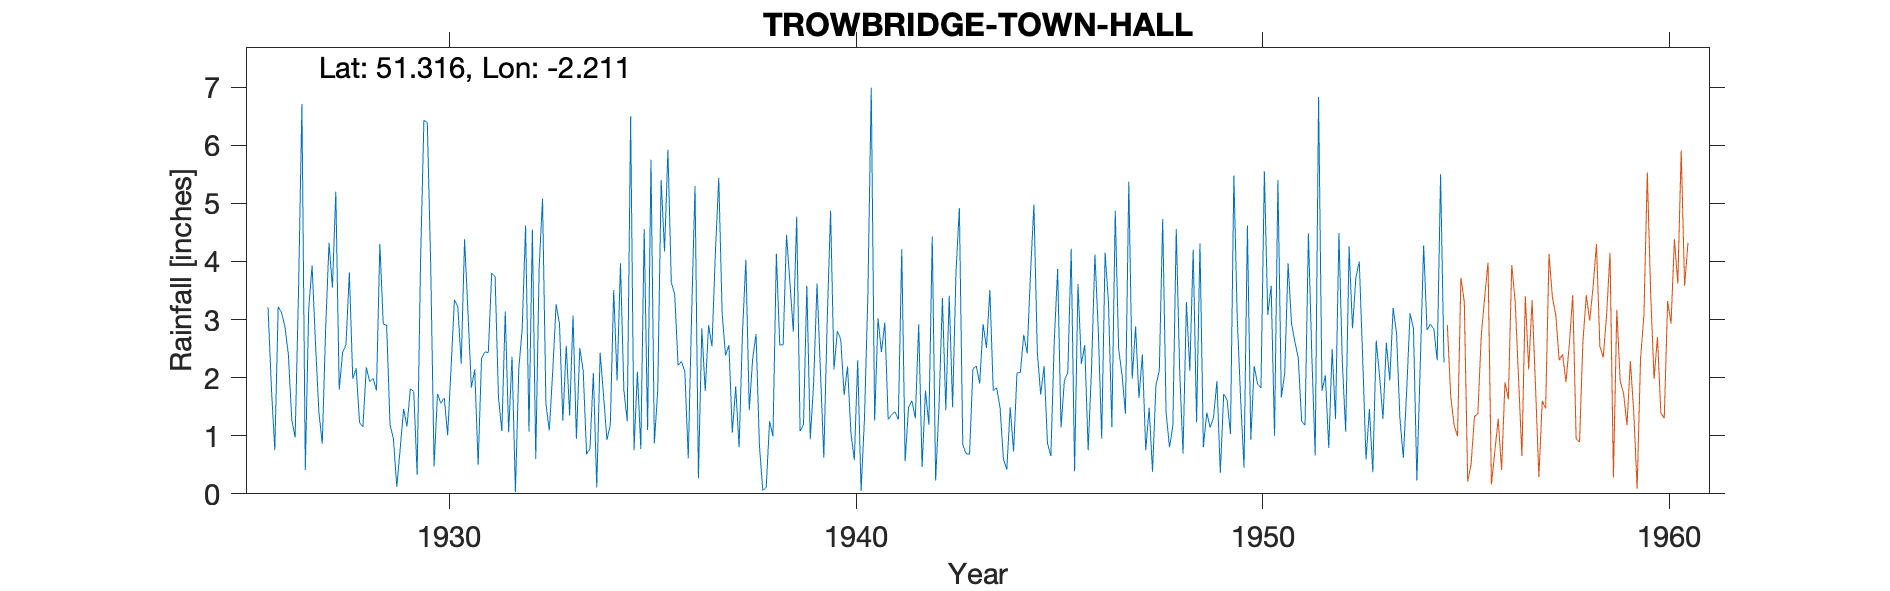

The data file committed next to this chart (first rows):
TROWBRIDGE-TOWN-HALL, , , , , , , , , , , , , , , , , , , , , , , 
Grid ref, ST854575, Long, -2.211, Lat, 51.32, Elevation, 131, ft, , , , , , , , , , , , , , , 
Station no, 1481, , , , , , , , , , , , , , , , , , , , , , 
, 1920, 1921, 1922, 1923, 1924, 1925, 1926, 1927, 1928, 1929, 1930, 1931, 1932, 1933, 1934, 1935, 1936, 1937, 1938, 1939, 1940, 1941, 1942
January, , , , , , , 3.21, 3.18, 3.81, 1.19, 3.94, 1.83, 2.36, 2.1, 2.08, 0.75, 3.44, 4.14, 2.75, 4.77, 2.8, 3.02, 2.92
February, , , , , , , 1.82, 3.93, 1.98, 0.95, 0.47, 2.14, 0.03, 3.26, 0.11, 2.1, 2.21, 5.44, 0.83, 1.08, 2.66, 2.44, 0.46
March, , , , , , , 0.75, 2.59, 2.16, 0.12, 1.72, 0.5, 2.16, 2.93, 2.43, 0.77, 2.28, 3.11, 0.06, 1.19, 1.7, 2.95, 1.78
April, , , , , , , 3.22, 1.41, 1.23, 0.78, 1.56, 2.33, 2.84, 1.26, 1.7, 4.56, 2.1, 2.38, 0.11, 3.58, 2.19, 1.28, 1.19
May, , , , , , , 3.12, 0.86, 1.15, 1.46, 1.65, 2.44, 4.62, 2.55, 0.93, 1.1, 0.61, 2.56, 1.25, 0.94, 1.05, 1.36, 4.43
June, , , , , , , 2.87, 2.84, 2.18, 1.16, 1.01, 2.43, 1.07, 1.35, 1.19, 5.75, 3.11, 1.05, 0.99, 1.91, 0.58, 1.41, 0.23
July, , , , , , , 2.4, 4.32, 1.93, 1.81, 2.16, 3.8, 4.55, 3.07, 3.51, 0.87, 5.3, 1.85, 4.13, 3.62, 2.3, 1.28, 1.51
August, , , , , , , 1.28, 3.55, 1.99, 1.76, 3.34, 3.74, 0.6, 0.95, 1.95, 1.79, 0.27, 0.8, 2.56, 2.12, 0.05, 4.21, 3.37
September, , , , , , , 0.97, 5.2, 1.78, 0.33, 3.22, 1.66, 3.89, 2.51, 3.97, 5.4, 2.85, 2.77, 2.57, 0.62, 1.3, 0.56, 1.44
October, , , , , , , 3.49, 1.79, 4.3, 3.99, 2.24, 1.08, 5.08, 2.12, 1.78, 4.17, 1.77, 4.03, 4.46, 2.98, 3.42, 1.49, 3.41
November, , , , , , , 6.71, 2.43, 2.92, 6.43, 4.38, 3.14, 1.55, 0.68, 1.25, 5.92, 2.9, 1.44, 3.64, 4.87, 6.99, 1.6, 1.49
December, , , , , , , 0.41, 2.57, 2.9, 6.39, 3.12, 1.06, 1.09, 0.78, 6.5, 3.64, 2.54, 2.32, 2.79, 2.14, 1.26, 1.3, 3.81
Total, , , , , , , 30.25, 34.67, 28.33, 26.37, 28.81, 26.15, 29.84, 23.56, 27.4, 36.82, 29.38, 31.89, 26.14, 29.82, 26.3, 22.9, 26.04
1936 Sep IDR, , , , , , , , , , , , , , , , , , , , , , , 
1955 Jan Gauge moved, , , , , , , , , , , , , , , , , , , , , , , 
